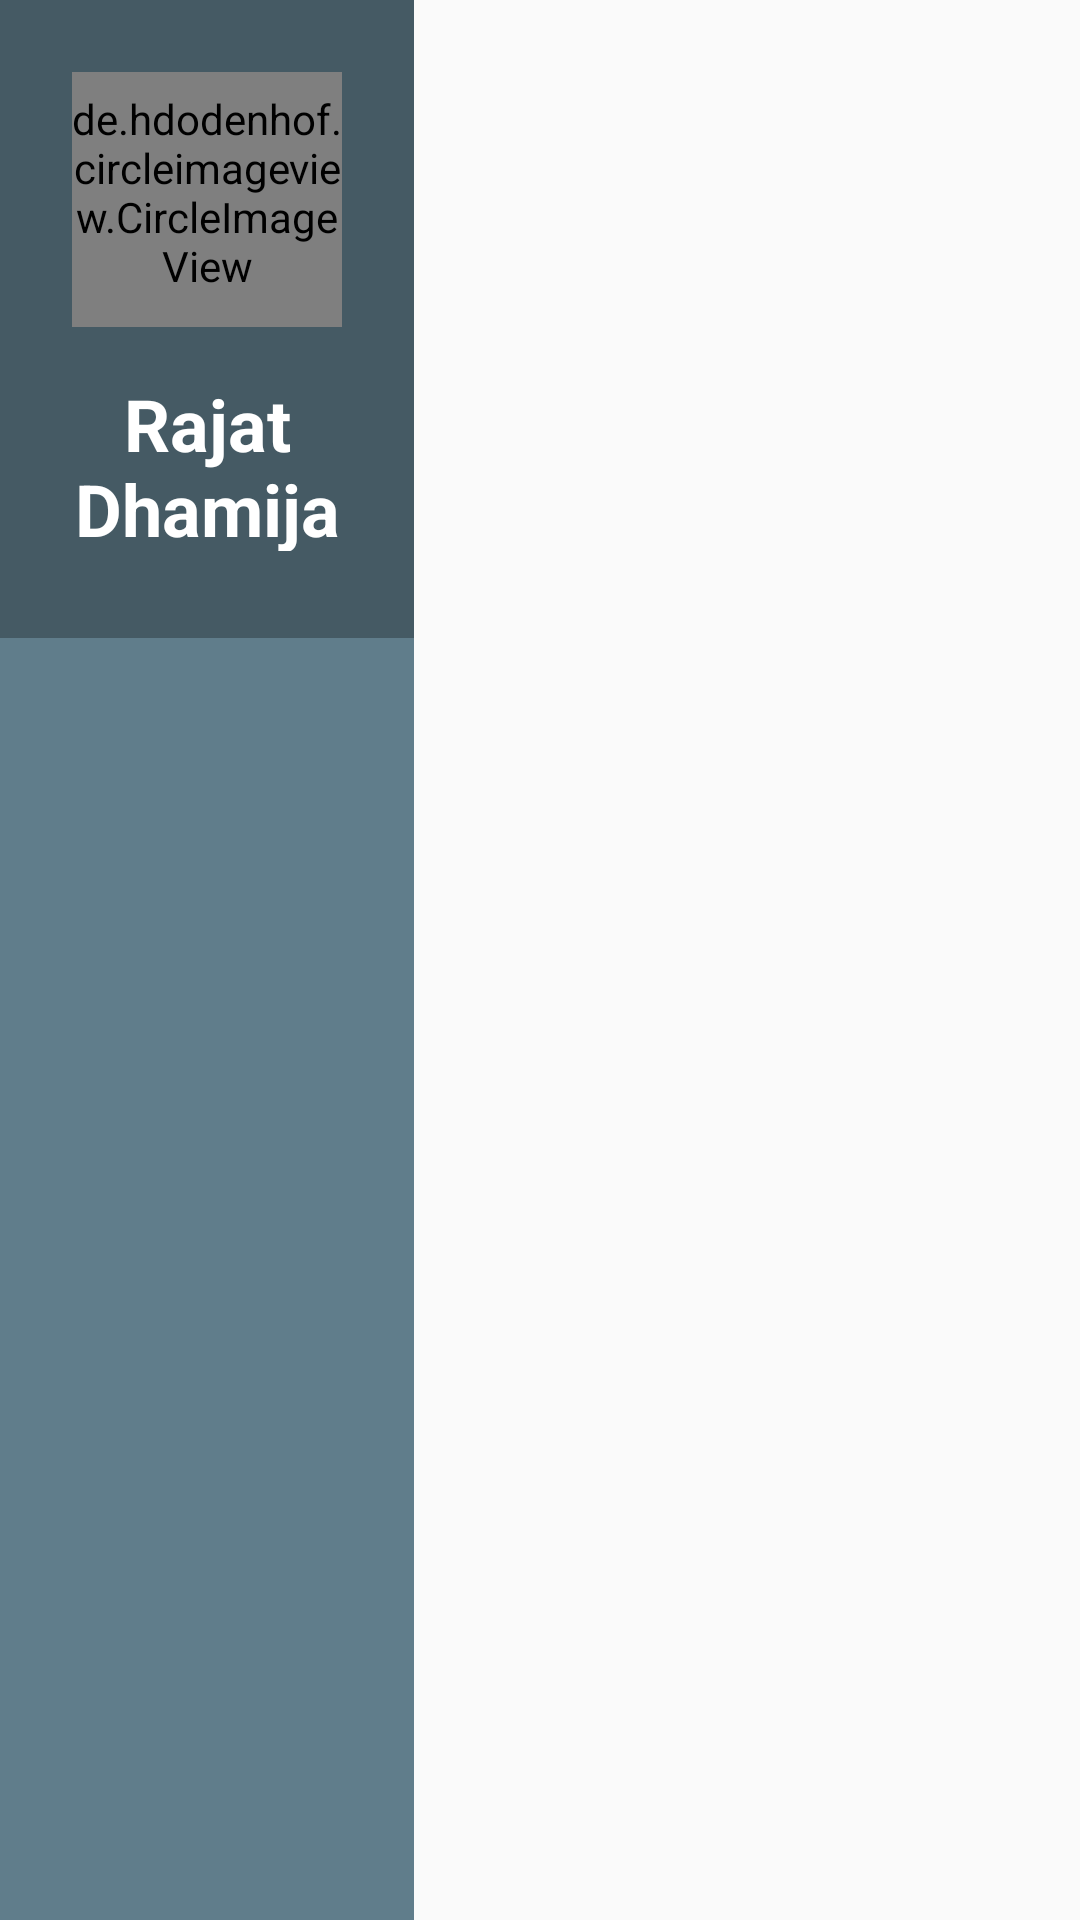

Here is an Android app screen rendered from its layout file. Give the layout XML and the strings, colors and styles it references.
<!-- AndroidManifest.xml: application theme AppTheme -->
<!-- res/layout/slider_menu.xml -->
<?xml version="1.0" encoding="utf-8"?>
<LinearLayout xmlns:android="http://schemas.android.com/apk/res/android"
    xmlns:slidemenu="http://schemas.android.com/apk/res-auto"
    android:layout_width="wrap_content"
    android:layout_height="match_parent"
    android:orientation="vertical"
    slidemenu:layout_role="primaryMenu">

    <LinearLayout
        android:id="@+id/sliderMenuParent"
        android:layout_width="wrap_content"
        android:layout_height="match_parent"
        android:background="@color/colorPrimary"
        android:orientation="vertical">

        <LinearLayout
            android:id="@+id/profileParent"
            android:layout_width="match_parent"
            android:layout_height="wrap_content"
            android:background="@color/blue"
            android:clickable="true"
            android:gravity="center"
            android:orientation="vertical"
            android:padding="24dp">

            <de.hdodenhof.circleimageview.CircleImageView
                android:id="@+id/avtar"
                android:layout_width="90dp"
                android:layout_height="90dp"
                android:scaleType="centerCrop"
                android:src="@mipmap/ic_launcher_round" />

            <TextView
                android:id="@+id/tvName"
                android:layout_width="match_parent"
                android:layout_height="wrap_content"
                android:layout_marginTop="16dp"
                android:gravity="center"
                android:text="Rajat Dhamija"
                android:textColor="@color/white"
                android:textSize="24sp"
                android:textStyle="bold" />

            <TextView
                android:id="@+id/tvEditProfile"
                android:layout_width="wrap_content"
                android:layout_height="wrap_content"
                android:layout_marginTop="10dp"
                android:drawablePadding="5dp"
                android:drawableStart="@drawable/ic_edit_black_24dp"
                android:gravity="center"
                android:text="Edit Profile"
                android:textColor="@color/white"
                android:textSize="12sp"
                android:textStyle="bold" />


        </LinearLayout>

        <android.support.v7.widget.RecyclerView
            android:id="@+id/rvItems"
            android:layout_width="match_parent"
            android:layout_height="wrap_content"
            android:paddingTop="24dp"
            android:scrollbars="none">

        </android.support.v7.widget.RecyclerView>


    </LinearLayout>


</LinearLayout>
<!-- resources referenced by this layout -->
<resources>
  <color name="blue">#455A64</color>
  <color name="colorPrimary">#607D8B</color>
  <color name="white">@android:color/white</color>
  <!-- drawable ic_edit_black_24dp (drawable) -->
  <vector xmlns:android="http://schemas.android.com/apk/res/android"
      android:width="15dp"
      android:height="15dp"
      android:viewportHeight="24.0"
      android:viewportWidth="24.0">
      <path
          android:fillColor="#FFFFFFFF"
          android:pathData="M3,17.25V21h3.75L17.81,9.94l-3.75,-3.75L3,17.25zM20.71,7.04c0.39,-0.39 0.39,-1.02 0,-1.41l-2.34,-2.34c-0.39,-0.39 -1.02,-0.39 -1.41,0l-1.83,1.83 3.75,3.75 1.83,-1.83z" />
  </vector>
  <style name="AppTheme" parent="Theme.AppCompat.Light.NoActionBar">
          
          <item name="colorPrimary">@color/colorPrimary</item>
          <item name="colorPrimaryDark">@color/colorPrimaryDark</item>
          <item name="colorAccent">@color/colorAccent</item>
      </style>
  <color name="colorPrimaryDark">@android:color/black</color>
  <color name="colorAccent">#607D8B</color>
</resources>
